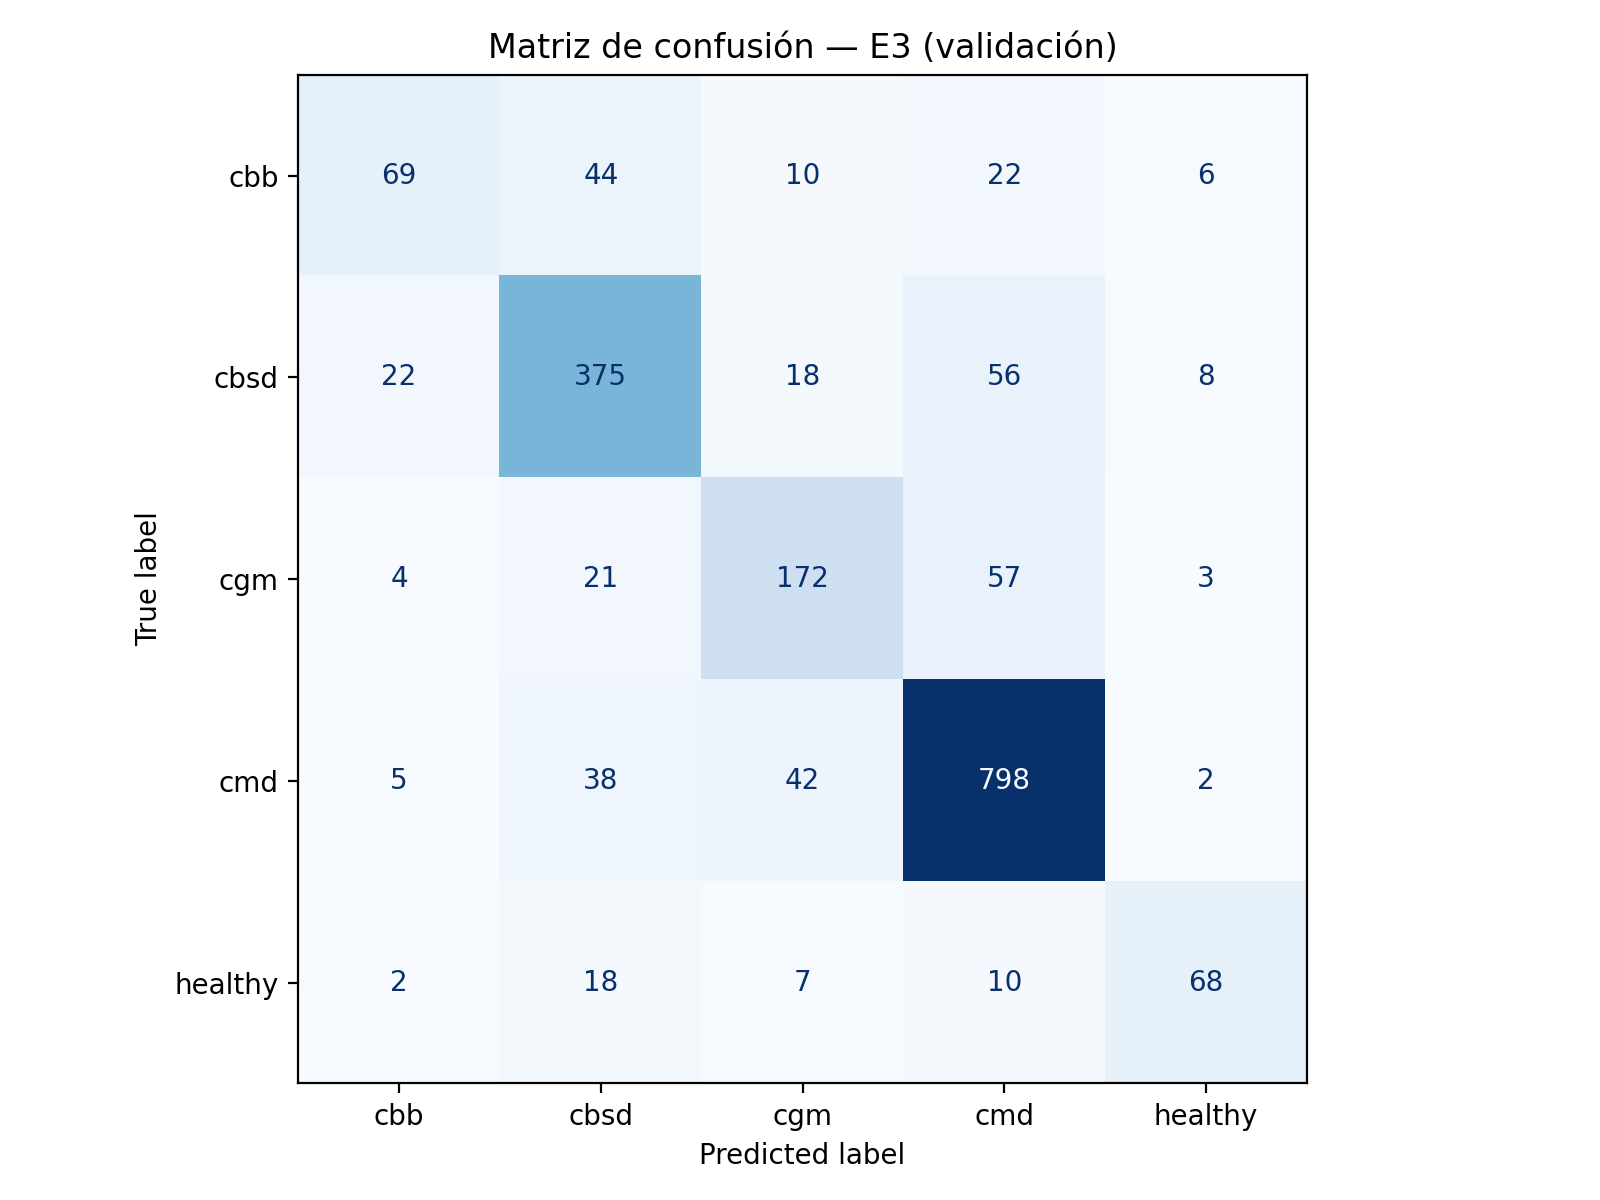

Source data for this figure (header and first rows):
, cbb, cbsd, cgm, cmd, healthy
cbb, 69, 44, 10, 22, 6
cbsd, 22, 375, 18, 56, 8
cgm, 4, 21, 172, 57, 3
cmd, 5, 38, 42, 798, 2
healthy, 2, 18, 7, 10, 68
